Image classification data set "processed_images" (BeeBeeBethC/PP5-Cherry-Leaves on GitHub). Class labels (2): healthy, powdery mildew.

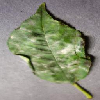
Label: powdery mildew

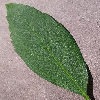
Label: healthy

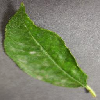
Label: powdery mildew

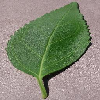
Label: healthy

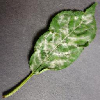
Label: powdery mildew

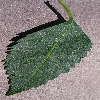
Label: healthy
